Run: headless pygame with SDL's dummy video driver; simulated clock (each Clock.tick advances the game by its frame time, no real sleeping); random seed 0; keys injected as events and as key.get_pressed() state; no mouse input.
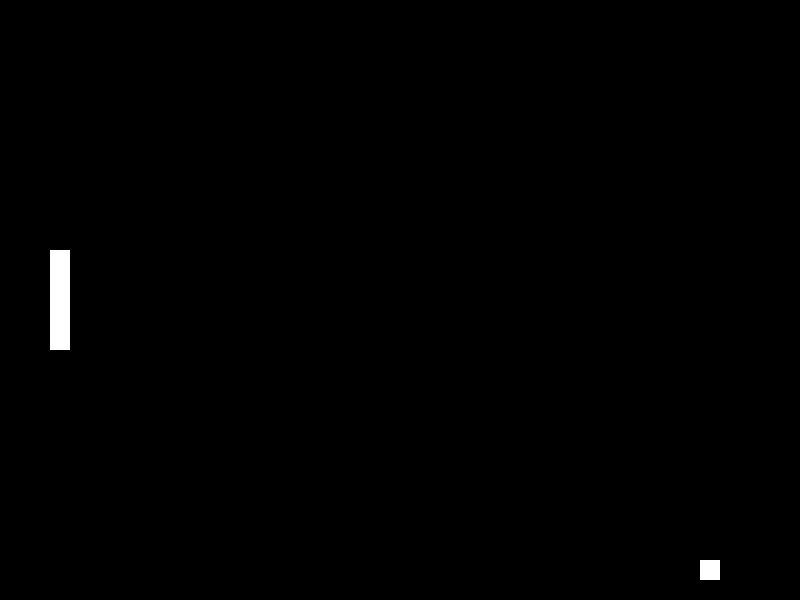
Frame 1 of 4 · flips 1–60 · no input
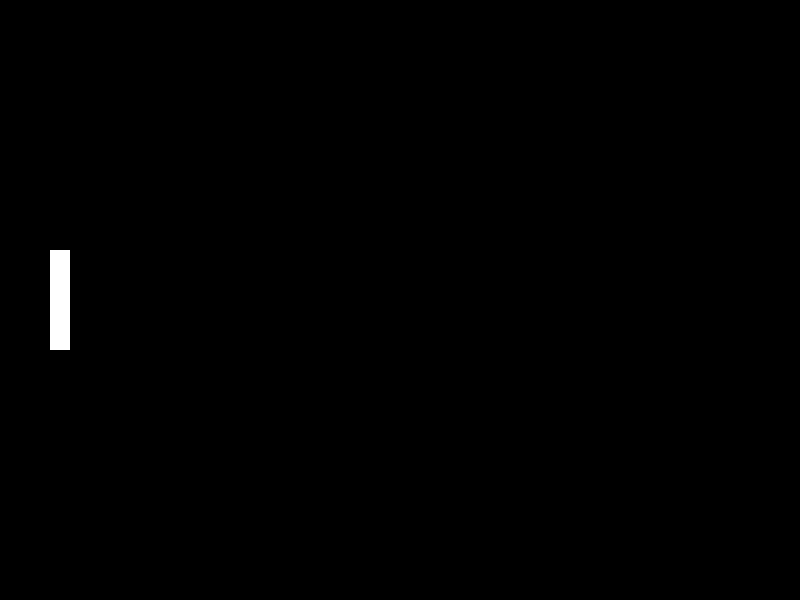
Frame 2 of 4 · flips 61–180 · tapped SPACE, RETURN · held RIGHT (→), D
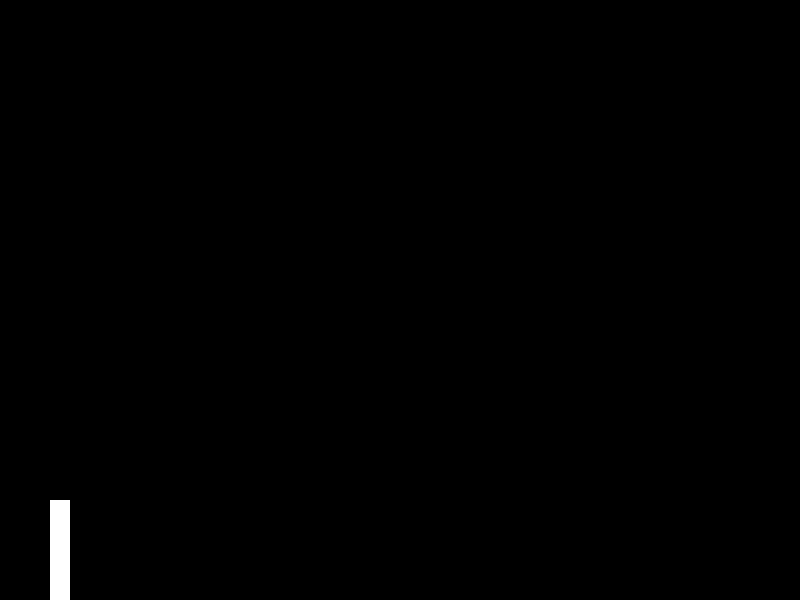
Frame 3 of 4 · flips 181–300 · held DOWN (↓), S
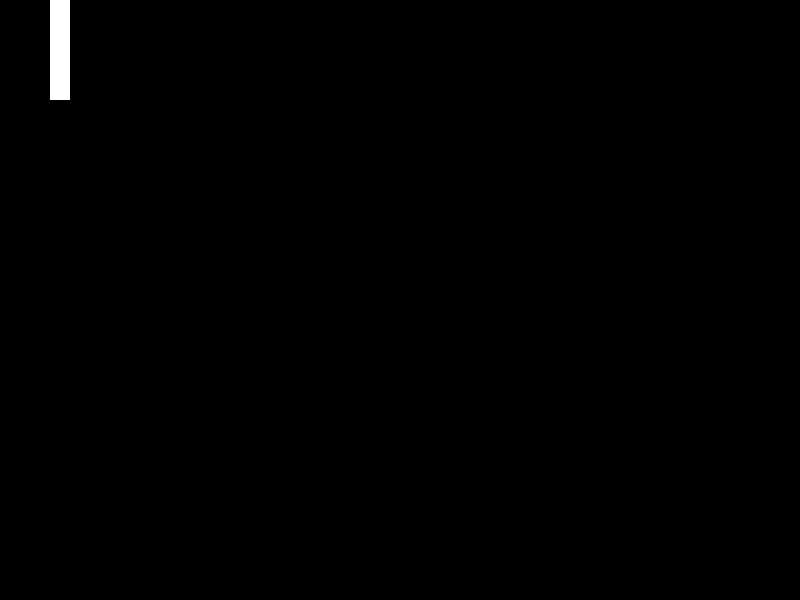
Frame 4 of 4 · flips 301–420 · held LEFT (←), A, UP (↑), W

The pygame program that drew these frames:

import pygame
pygame.init()
screen = pygame.display.set_mode((800, 600))
paddle = pygame.Rect(50, 250, 20, 100)
ball = pygame.Rect(400, 300, 20, 20)
ball_speed = [5, 5]
clock = pygame.time.Clock()
while True:
    for event in pygame.event.get():
        if event.type == pygame.QUIT:
            pygame.quit()
            exit()
    keys = pygame.key.get_pressed()
    if keys[pygame.K_UP] and paddle.top > 0:
        paddle.y -= 5
    if keys[pygame.K_DOWN] and paddle.bottom < 600:
        paddle.y += 5
    ball.x += ball_speed[0]
    ball.y += ball_speed[1]
    if ball.top <= 0 or ball.bottom >= 600:
        ball_speed[1] = -ball_speed[1]
    if ball.colliderect(paddle):
        ball_speed[0] = -ball_speed[0]
    if ball.left <= 0:
        ball.x, ball.y = 400, 300
    screen.fill((0, 0, 0))
    pygame.draw.rect(screen, (255, 255, 255), paddle)
    pygame.draw.rect(screen, (255, 255, 255), ball)
    pygame.display.flip()
    clock.tick(60)
